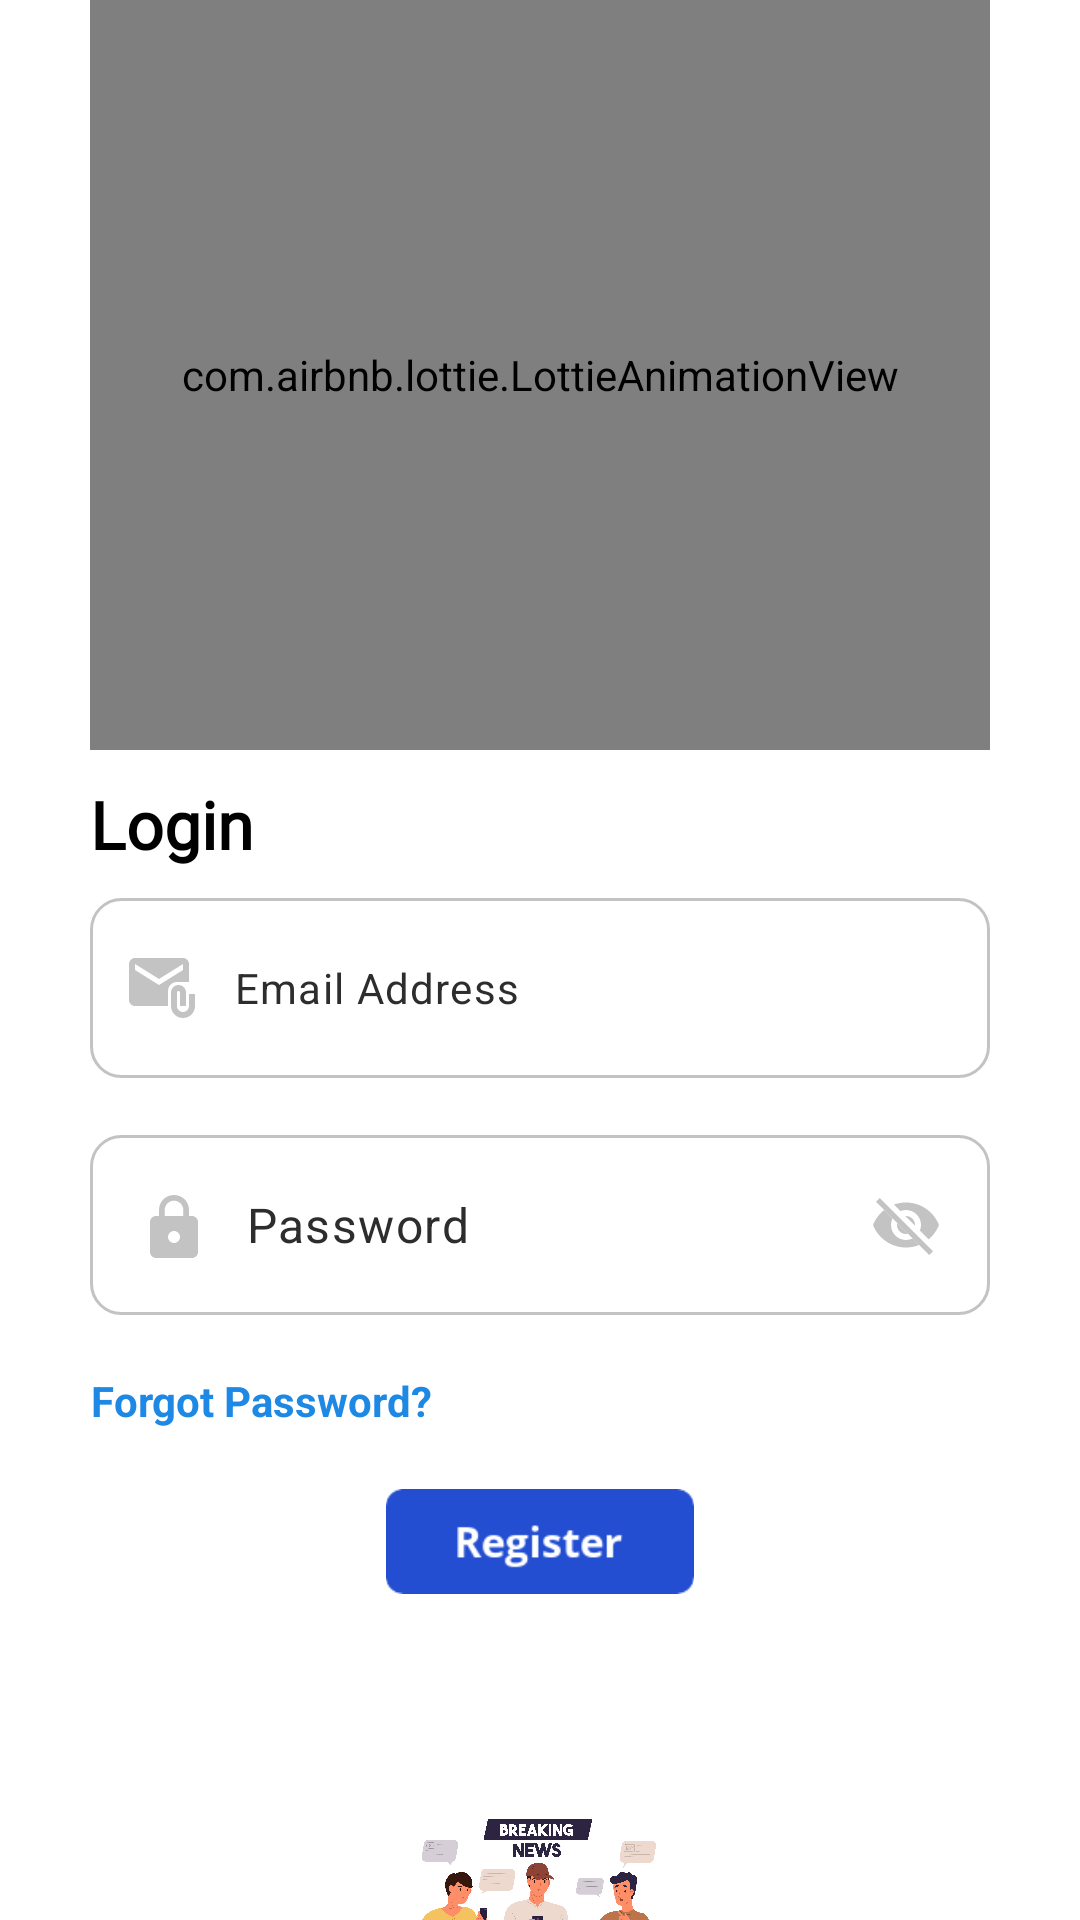

Produce the Android XML layout that renders to this screen, including the resource entries it uses.
<!-- AndroidManifest.xml: application theme Theme.Material3.Dark.NoActionBar -->
<!-- res/layout/activity_login.xml -->
<?xml version="1.0" encoding="utf-8"?>
<LinearLayout xmlns:android="http://schemas.android.com/apk/res/android"
    xmlns:app="http://schemas.android.com/apk/res-auto"
    android:layout_width="match_parent"
    android:layout_height="match_parent"
    android:background="@color/white"

    android:focusableInTouchMode="true"
    android:orientation="vertical"
    android:paddingLeft="30dp"
    android:paddingRight="30dp"
    app:layout_constraintBottom_toBottomOf="parent">

    <com.airbnb.lottie.LottieAnimationView
        android:layout_width="match_parent"
        android:layout_height="250dp"
        app:lottie_rawRes="@raw/login_page"
        app:lottie_autoPlay="true"
        app:lottie_loop="true"/>
    

    <TextView
        style="@style/viewParent"
        android:layout_alignParentLeft="true"
        android:layout_alignParentTop="true"
        android:layout_marginTop="10dp"
        android:layout_marginBottom="10dp"
        android:text="Login"
        android:fontFamily="@font/montserrat_black"
        android:textColor="@color/blackTextColor"
        android:textSize="@dimen/headerTextSize"
        android:textStyle="bold" />

    <com.google.android.material.textfield.TextInputLayout
        android:layout_width="match_parent"
        android:layout_height="wrap_content"
        app:hintEnabled="false"
        app:cursorColor="@color/black"

        >

        <com.google.android.material.textfield.TextInputEditText
            android:id="@+id/email"
android:textColorHint="@color/grey"
android:cursorVisible="false"
            app:hintEnabled="false"
            android:textColor="@drawable/edit_text_color"
            app:cursorColor="@color/black"
            android:layout_width="match_parent"
            android:layout_height="60dp"
            android:layout_marginTop="150dp"
            android:background="@drawable/custom_input"
            android:drawableStart="@drawable/custom_email_icon"
            android:drawablePadding="12dp"
            android:ems="10"
            android:hint="Email Address"
            android:inputType="textEmailAddress"
            android:paddingStart="12dp"
            android:paddingEnd="12dp"
            android:textSize="14sp"
            app:layout_constraintEnd_toEndOf="parent"
            app:layout_constraintStart_toStartOf="parent"
            app:layout_constraintTop_toTopOf="parent" />

    </com.google.android.material.textfield.TextInputLayout>

    <TextView
        android:id="@+id/LoginActivityEmailError"
        android:layout_width="wrap_content"
        android:layout_height="wrap_content"
        android:textColor="@color/red"
        android:textStyle="bold"
        android:layout_marginLeft="5dp"

        />

    <com.google.android.material.textfield.TextInputLayout
        android:layout_width="match_parent"
        android:id="@+id/passwordInputLayout"
        android:layout_height="wrap_content"
        app:hintEnabled="false"
        app:cursorColor="@color/black"
       >

        <com.google.android.material.textfield.TextInputEditText
            android:id="@+id/password"
            android:textColorHint="@color/grey"
            android:cursorVisible="false"
            app:hintEnabled="false"
            android:textColor="@drawable/edit_text_color"
            app:cursorColor="@color/black"
            android:layout_width="match_parent"
            android:layout_height="60dp"
            android:layout_marginTop="150dp"
            android:background="@drawable/custom_input"
            android:drawableStart="@drawable/custom_password_icon"
            android:ems="10"
            android:hint="@string/password"
            android:inputType="textPassword"
            android:maxLines="1"
            app:passwordToggleEnabled="true"
            android:drawablePadding="12dp"
            android:drawableEnd="@drawable/ic_eye_selector"
            android:onClick="togglePasswordVisibility"
            />


    </com.google.android.material.textfield.TextInputLayout>
    <TextView
        android:layout_width="match_parent"
        android:layout_height="wrap_content"
        android:textColor="@color/red"
        android:textStyle="bold"
        android:layout_marginLeft="5dp"
        android:id="@+id/passwordsyntax"
        />
<TextView
    android:layout_width="wrap_content"
    android:layout_height="wrap_content"
    android:text="Forgot Password?"
    android:textStyle="bold"
    android:gravity="right"
    android:id="@+id/forgotpass"
    android:textColor="@color/chat_color_sender"></TextView>
    <ProgressBar
        android:id="@+id/progressBar"
        android:layout_width="wrap_content"
        android:layout_height="wrap_content"
        android:layout_gravity="center"
        android:layout_marginTop="20dp"
        android:visibility="gone"></ProgressBar>

    <ImageView
        android:id="@+id/btn_login"
        android:clickable="true"
        android:background="?android:attr/selectableItemBackgroundBorderless"
        android:layout_width="wrap_content"
        android:layout_height="wrap_content"
        android:layout_gravity="right"
        android:layout_marginTop="10dp"
        android:src="@drawable/ic_login_button" />

    <ImageView
        android:id="@+id/registernow"
        android:clickable="true"

        android:layout_width="150dp"
        android:layout_height="35dp"
        android:layout_gravity="center"
        android:layout_marginTop="10dp"
        android:src="@drawable/button_register_new" />
    





    <LinearLayout
        android:layout_width="match_parent"
        android:layout_height="match_parent"

        >


        <ImageView
            android:layout_width="match_parent"
            android:layout_height="match_parent"
            android:layout_gravity="center"

            android:layout_marginTop="50dp"


            android:adjustViewBounds="true"
            android:cropToPadding="true"
            android:src="@drawable/news_peeps"
            android:layout_alignParentBottom = "true"/>

    </LinearLayout>


</LinearLayout>
<!-- resources referenced by this layout -->
<resources>
  <color name="black">#FF000000</color>
  <color name="blackTextColor">#000</color>
  <color name="chat_color_sender">#1E88E5</color>
  <color name="grey">#2d2d2d</color>
  <color name="red">#FF0000</color>
  <color name="white">#FFFFFFFF</color>
  <dimen name="headerTextSize">22sp</dimen>
  <!-- drawable custom_email_icon (drawable) -->
  <?xml version="1.0" encoding="utf-8"?>
  <selector xmlns:android="http://schemas.android.com/apk/res/android">
      <item android:state_focused="true" android:drawable="@drawable/ic_email_focused" />
      <item android:state_focused="false" android:drawable="@drawable/ic_email" />
  </selector>
  <!-- drawable custom_password_icon (drawable) -->
  <?xml version="1.0" encoding="utf-8"?>
  <selector xmlns:android="http://schemas.android.com/apk/res/android">
      <item android:state_focused="true" android:drawable="@drawable/ic_lock_focused" />
      <item android:state_focused="false" android:drawable="@drawable/ic_lock" />
  </selector>
  <!-- drawable edit_text_color (drawable) -->
  <selector xmlns:android="http://schemas.android.com/apk/res/android">
  
      
      <item android:state_focused="true" android:color="@color/black" />
  
      
      <item android:color="@color/light_gray" />
  
  </selector>
  <!-- drawable ic_eye_selector (drawable) -->
  <selector xmlns:android="http://schemas.android.com/apk/res/android">
      <item android:drawable="@drawable/ic_eye_visible" android:state_focused="true" />
      <item android:drawable="@drawable/ic_eye_hidden" />
  </selector>
  <string name="password">Password</string>
  <style name="viewParent">
          <item name="android:layout_width">wrap_content</item>
          <item name="android:layout_height">wrap_content</item>
      </style>
  <!-- drawable ic_email (drawable) -->
  <vector android:height="24dp" android:tint="@color/light_gray"
      android:viewportHeight="24" android:viewportWidth="24"
      android:width="24dp" xmlns:android="http://schemas.android.com/apk/res/android">
      <path android:fillColor="@android:color/white" android:pathData="M21,10V4c0,-1.1 -0.9,-2 -2,-2H3C1.9,2 1.01,2.9 1.01,4L1,16c0,1.1 0.9,2 2,2h11v-5c0,-1.66 1.34,-3 3,-3H21zM11,11L3,6V4l8,5l8,-5v2L11,11z"/>
      <path android:fillColor="@android:color/white" android:pathData="M21,14v4c0,1.1 -0.9,2 -2,2s-2,-0.9 -2,-2v-4.5c0,-0.28 0.22,-0.5 0.5,-0.5s0.5,0.22 0.5,0.5V18h2v-4.5c0,-1.38 -1.12,-2.5 -2.5,-2.5S15,12.12 15,13.5V18c0,2.21 1.79,4 4,4s4,-1.79 4,-4v-4H21z"/>
  </vector>
  <color name="bluesplash">#0088FF</color>
  <color name="light_gray">#C3C3C3</color>
  <!-- drawable ic_lock_focused (drawable) -->
  <?xml version="1.0" encoding="utf-8"?>
  <vector xmlns:android="http://schemas.android.com/apk/res/android"
      android:width="24dp"
      android:height="24dp"
      android:viewportWidth="24"
      android:tint="@color/bluesplash"
      android:viewportHeight="24">
      <path
          android:fillColor="#000000"
          android:pathData="M6,9c-1.1,0-2,0.9-2,2v10c0,1.1,0.9,2,2,2h12c1.1,0,2-0.9,2-2V11c0-1.1-0.9-2-2-2H6z
  M12,18c-1.1,0-2-0.9-2-2s0.9-2,2-2 s2,0.9,2,2S13.1,18,12,18z" />
      <path
          android:fillColor="#000000"
          android:pathData="M12,2C9.2,2,7,4.2,7,7v5h1.9V7c0-1.7,1.4-3.1,3.1-3.1s3.1,1.4,3.1,3.1v2H17V7C17,4.2,14.8,2,12,2z" />
  </vector>
  <!-- drawable ic_lock (drawable) -->
  <?xml version="1.0" encoding="utf-8"?>
  <vector xmlns:android="http://schemas.android.com/apk/res/android"
      android:width="24dp"
      android:height="24dp"
      android:viewportWidth="24"
      android:tint="@color/light_gray"
      android:viewportHeight="24">
      <path
          android:fillColor="#000000"
          android:pathData="M6,9c-1.1,0-2,0.9-2,2v10c0,1.1,0.9,2,2,2h12c1.1,0,2-0.9,2-2V11c0-1.1-0.9-2-2-2H6z
  M12,18c-1.1,0-2-0.9-2-2s0.9-2,2-2 s2,0.9,2,2S13.1,18,12,18z" />
      <path
          android:fillColor="#000000"
          android:pathData="M12,2C9.2,2,7,4.2,7,7v5h1.9V7c0-1.7,1.4-3.1,3.1-3.1s3.1,1.4,3.1,3.1v2H17V7C17,4.2,14.8,2,12,2z" />
  </vector>
</resources>
